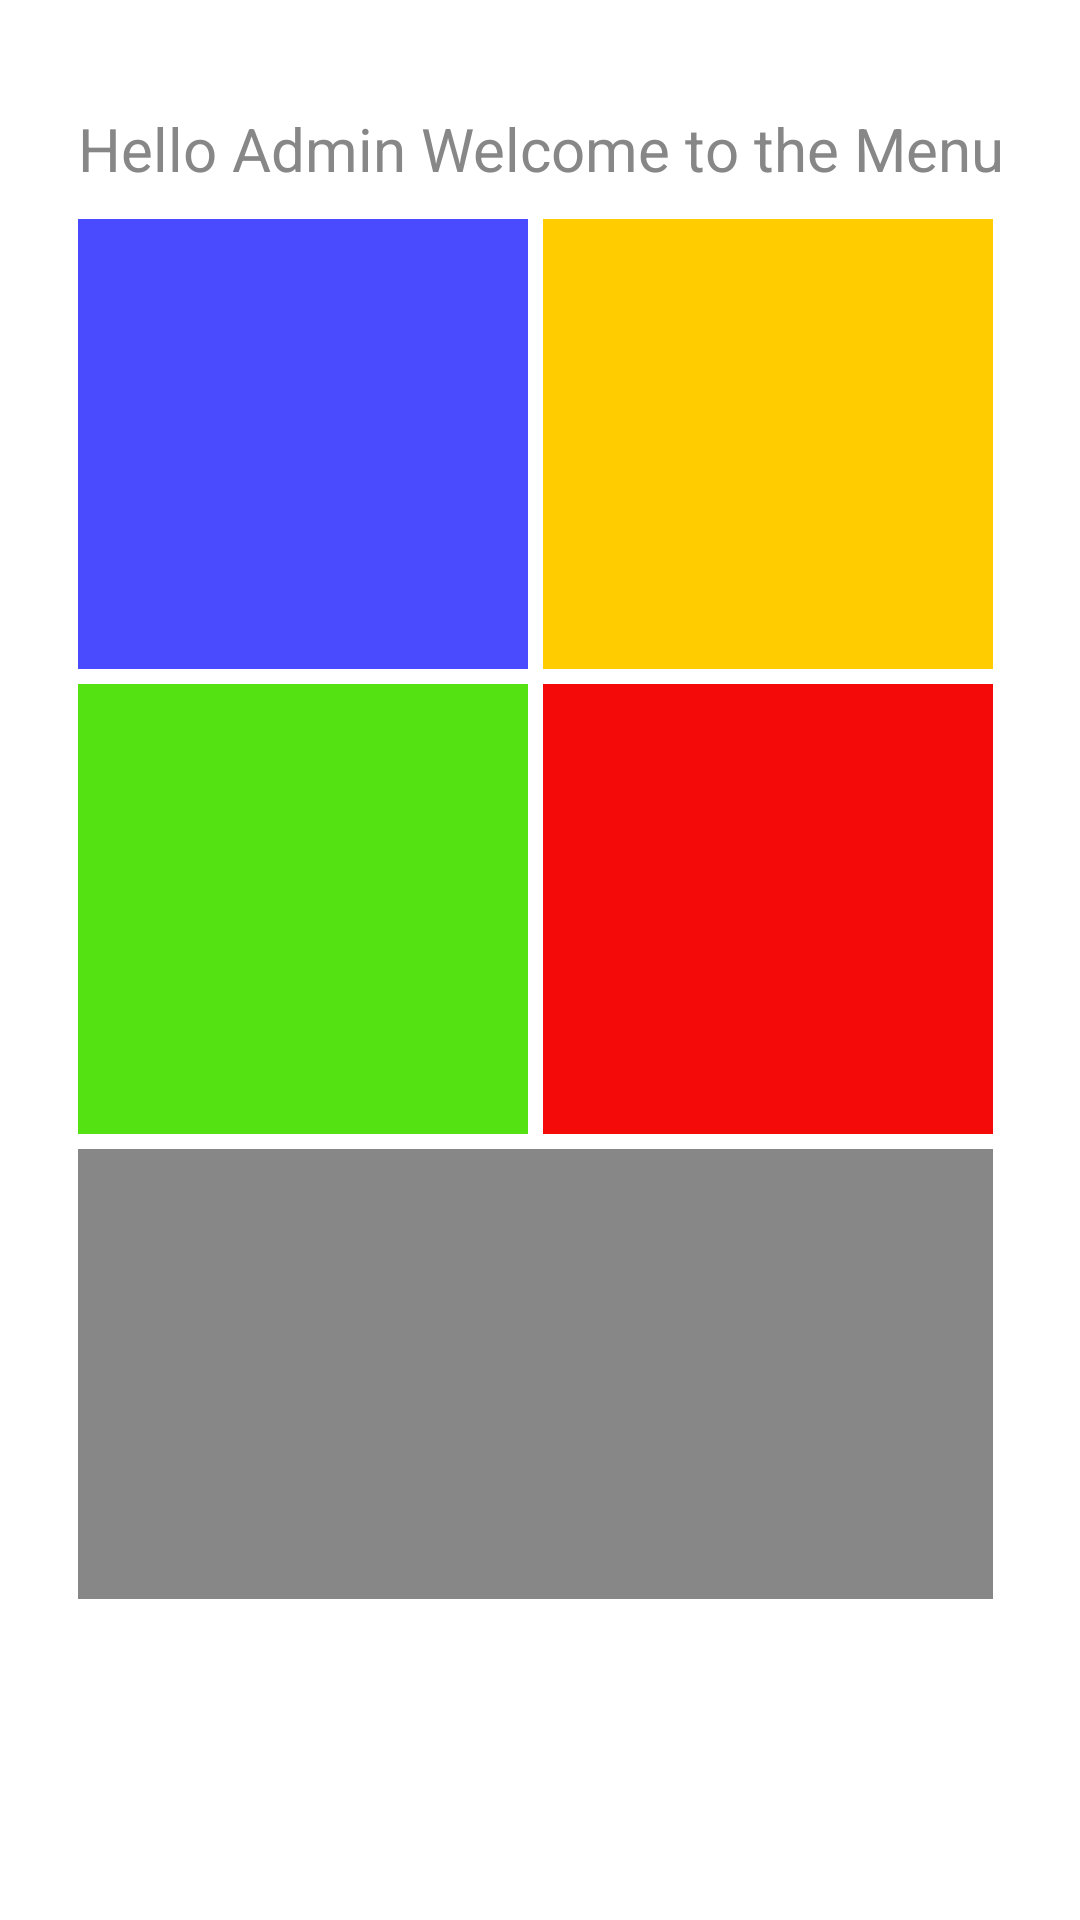

Produce the Android XML layout that renders to this screen, including the resource entries it uses.
<!-- AndroidManifest.xml: application theme AppTheme -->
<!-- res/layout/activity_doctor_menu.xml -->
<RelativeLayout xmlns:android="http://schemas.android.com/apk/res/android"
    xmlns:tools="http://schemas.android.com/tools" android:layout_width="match_parent"
    android:layout_height="match_parent" android:paddingLeft="@dimen/activity_horizontal_margin"
    android:paddingRight="@dimen/activity_horizontal_margin"
    android:paddingTop="@dimen/activity_vertical_margin"
    android:paddingBottom="@dimen/activity_vertical_margin"
    android:background="#FFF"
    tools:context="com.techstartegies.icall.doctorMenu">

    <TextView android:text="@string/adminGreet"
        android:id="@+id/greet_text"
        android:layout_width="wrap_content"
        android:layout_height="wrap_content"
        android:textAlignment="center"
        style="@style/GreyText"
        android:layout_alignParentTop="true"
        android:layout_centerHorizontal="true" />

    <ImageButton
        android:layout_width="150dp"
        android:layout_height="150dp"
        android:id="@+id/btn_addDoctor"
        android:layout_marginTop="10dp"
        android:layout_marginRight="5dp"
        android:layout_marginLeft="10dp"
        android:text="@string/adminGreet"
        android:src="@drawable/ic_person_add_white_128dp_1x"
        android:layout_below="@+id/greet_text"
        android:layout_alignParentLeft="true"
        android:layout_alignParentStart="true"
        android:background="@color/SkyBlue"/>

    <ImageButton
        android:layout_width="150dp"
        android:layout_height="150dp"
        android:id="@+id/btn_viewDoctor"
        android:layout_below="@+id/btn_addDoctor"
        android:layout_marginRight="5dp"
        android:layout_marginBottom="5dp"
        android:layout_marginTop="5dp"
        android:layout_marginLeft="10dp"
        android:layout_alignParentLeft="true"
        android:src="@drawable/ic_search_white_48dp"
        android:layout_alignParentStart="true"
        android:background="@color/medicalGreen"/>

    <ImageButton
        android:layout_width="150dp"
        android:layout_height="150dp"
        android:id="@+id/btn_addStaff"
        android:background="@color/lightOrange"
        android:src="@drawable/ic_person_add_white_128dp_1x"
        android:layout_alignTop="@+id/btn_addDoctor"
        android:layout_toRightOf="@+id/btn_addDoctor"
        android:layout_toEndOf="@+id/btn_addDoctor" />

    <ImageButton
        android:layout_width="150dp"
        android:layout_height="150dp"
        android:id="@+id/btn_viewStaff"
        android:background="@color/medicalRed"
        android:src="@drawable/ic_search_white_48dp"
        android:layout_alignTop="@+id/btn_viewDoctor"
        android:layout_toRightOf="@+id/btn_viewDoctor"
        android:layout_toEndOf="@+id/btn_viewDoctor" />

    <ImageButton
        android:layout_width="150dp"
        android:layout_height="150dp"
        android:id="@+id/viewAll"
        android:src="@drawable/ic_search_white_48dp"
        android:background="@color/grey"
        android:layout_below="@+id/btn_viewDoctor"
        android:layout_alignLeft="@+id/btn_viewDoctor"
        android:layout_alignStart="@+id/btn_viewDoctor"
        android:layout_alignRight="@+id/btn_viewStaff"
        android:layout_alignEnd="@+id/btn_viewStaff" />


</RelativeLayout>
<!-- resources referenced by this layout -->
<resources>
  <color name="SkyBlue">#4A4AFF</color>
  <color name="grey">#878787</color>
  <color name="lightOrange">#FFCC00</color>
  <color name="medicalGreen">#55E212</color>
  <color name="medicalRed">#F50A0A</color>
  <dimen name="activity_horizontal_margin">16dp</dimen>
  <dimen name="activity_vertical_margin">16dp</dimen>
  <string name="adminGreet">Hello Admin Welcome to the Menu</string>
  <style name="GreyText">
          <item name="android:textColor">#878787</item>
          <item name="android:textSize">20dp</item>
          <item name="android:layout_marginTop">20dp</item>
      </style>
  <style name="AppTheme">
          
      </style>
</resources>
